Image classification data set "cropped" (colbytse/MRI-image-classification on GitHub). Class labels (2): neg, pos.

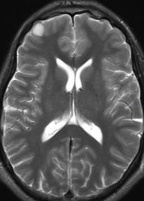
Label: neg

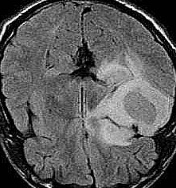
Label: pos

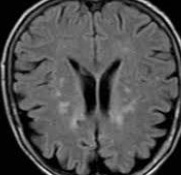
Label: neg

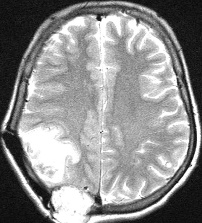
Label: pos

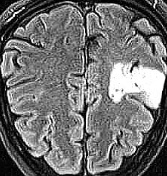
Label: pos

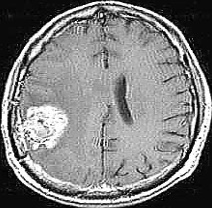
Label: pos
